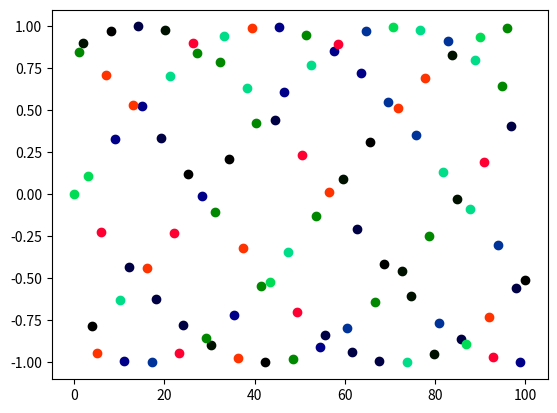

Recreate this plot in Python.
import matplotlib.pyplot as plt
import numpy as np

x = np.linspace(0,100,100)
clist = np.random.rand(100)*10
clist = clist.astype(np.int8)
print(clist)

y = np.sin(x)
plt.figure()
color = ["#000000","#000044","#000088","#001100","#008800","#00dd55","#00dd88","#003399","#ff0033","#ff3300"]
for i in range(10):
	plt.scatter(x[clist==i],y[clist==i],c=color[i])
plt.show()
